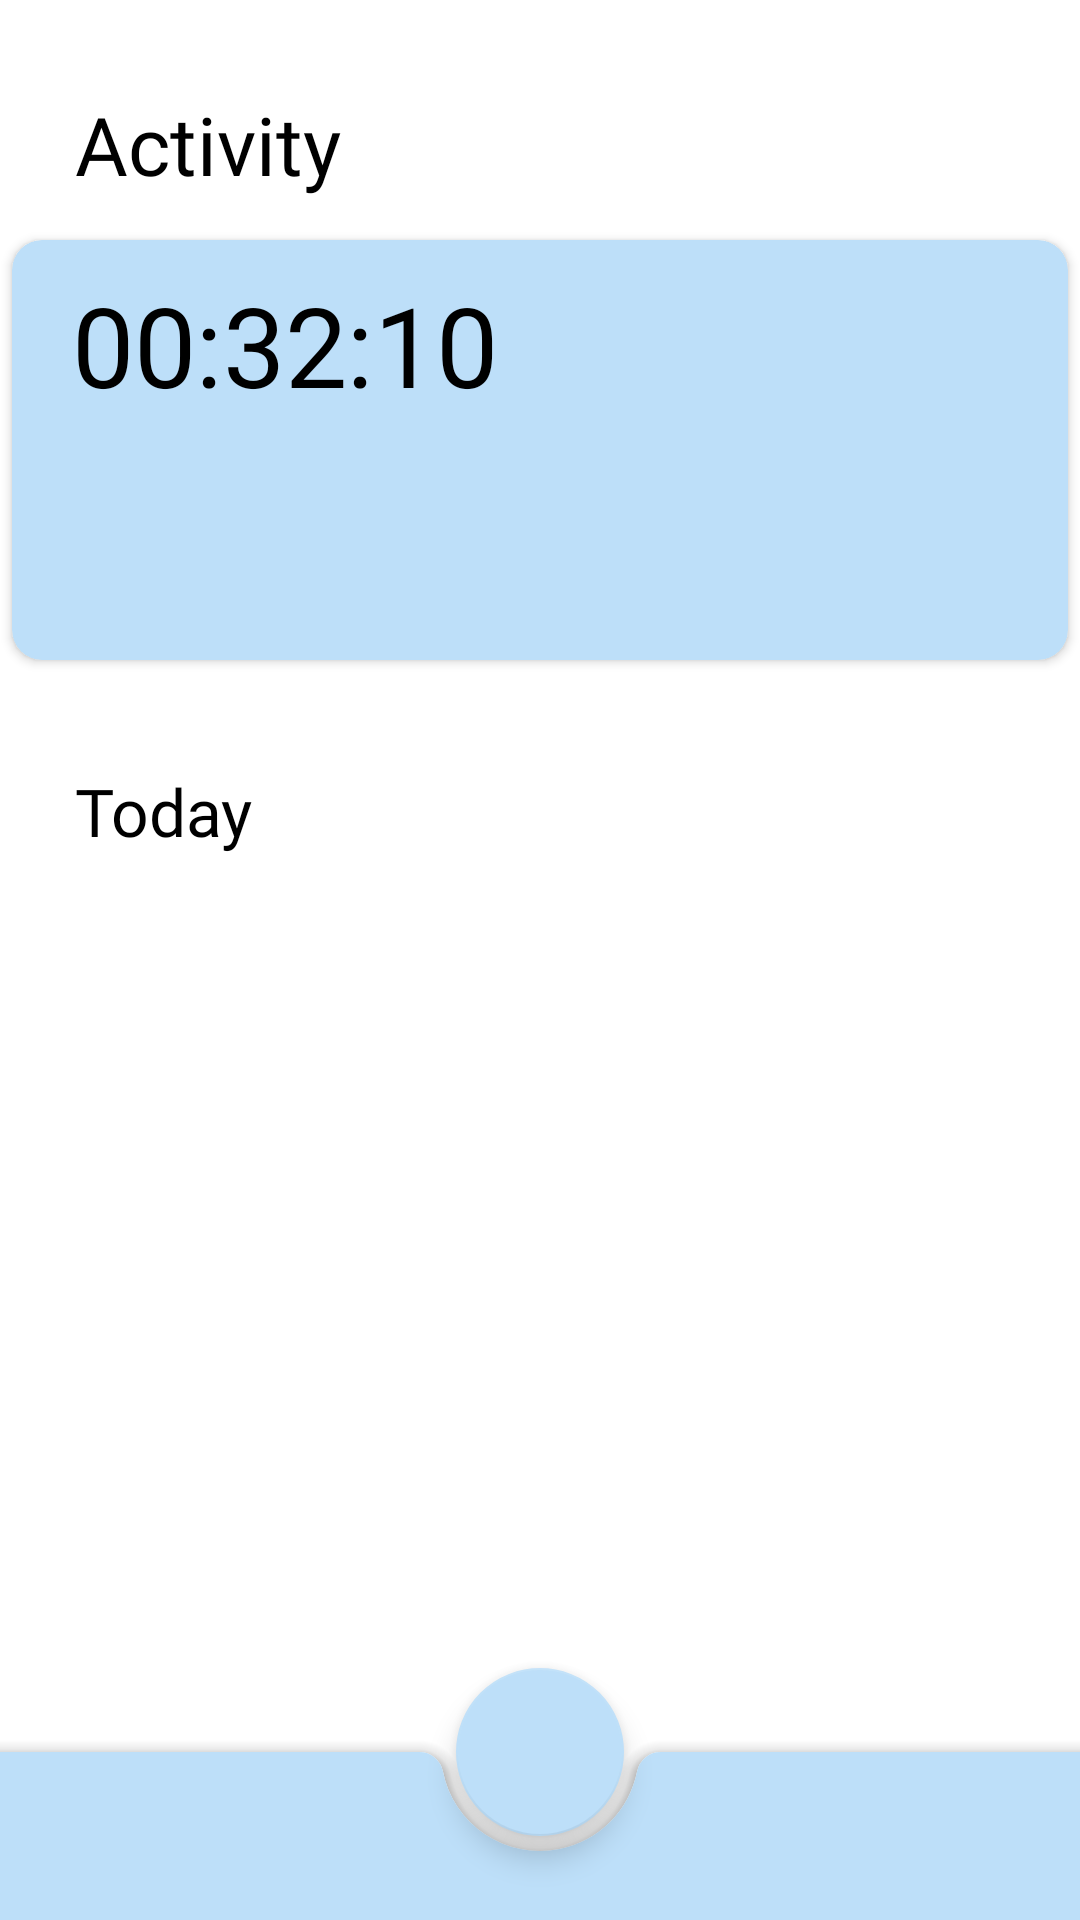

Here is an Android app screen rendered from its layout file. Give the layout XML and the strings, colors and styles it references.
<!-- AndroidManifest.xml: application theme Theme.Projectreal -->
<!-- res/layout/task_list_page.xml -->
<?xml version="1.0" encoding="utf-8"?>
<RelativeLayout xmlns:android="http://schemas.android.com/apk/res/android"
    xmlns:app="http://schemas.android.com/apk/res-auto"
    xmlns:tools="http://schemas.android.com/tools"
    android:id="@+id/taskListPage"
    android:layout_width="match_parent"
    android:layout_height="match_parent"
    android:background="#FFFFFF"
    android:paddingTop="20dp"
    tools:context="ca.unb.mobiledev.project_real.activities.TaskListActivity">

    <androidx.constraintlayout.widget.ConstraintLayout
        android:layout_width="match_parent"
        android:layout_height="match_parent"
        android:elevation="0dp">

        <TextView
            android:id="@+id/textView4"
            android:layout_width="wrap_content"
            android:layout_height="wrap_content"
            android:layout_marginStart="25dp"
            android:layout_marginBottom="20dp"
            android:fontFamily="@font/poppins_medium"
            android:text="@string/today"
            android:textColor="#000000"
            android:textSize="22sp"
            app:layout_constraintBottom_toTopOf="@+id/recycler_view"
            app:layout_constraintStart_toStartOf="parent" />

        <androidx.recyclerview.widget.RecyclerView
            android:id="@+id/recycler_view"
            android:layout_width="0dp"
            android:layout_height="0dp"
            android:layout_marginStart="20dp"
            android:layout_marginEnd="20dp"
            android:layout_marginBottom="109dp"
            app:layoutManager="androidx.recyclerview.widget.LinearLayoutManager"
            app:layout_constraintBottom_toBottomOf="parent"
            app:layout_constraintEnd_toEndOf="parent"
            app:layout_constraintStart_toStartOf="parent"
            app:layout_constraintTop_toBottomOf="@+id/current_act_card">

        </androidx.recyclerview.widget.RecyclerView>

        <androidx.cardview.widget.CardView
            android:id="@+id/current_act_card"
            android:layout_width="352dp"
            android:layout_height="140dp"
            android:layout_marginStart="27dp"
            android:layout_marginTop="60dp"
            android:layout_marginEnd="27dp"
            android:layout_marginBottom="85dp"
            app:cardBackgroundColor="#BDDFF9"
            app:cardCornerRadius="10dp"
            app:layout_constraintBottom_toTopOf="@+id/recycler_view"
            app:layout_constraintEnd_toEndOf="parent"
            app:layout_constraintStart_toStartOf="parent"
            app:layout_constraintTop_toTopOf="parent">

            <LinearLayout
                android:layout_width="match_parent"
                android:layout_height="match_parent"
                android:orientation="horizontal"
                android:paddingLeft="10dp">

                <TextView
                    android:id="@+id/current_act_time"
                    android:layout_width="237dp"
                    android:layout_height="67dp"
                    android:fontFamily="@font/poppins_medium"
                    android:paddingLeft="10dp"
                    android:paddingTop="10dp"
                    android:text="00:32:10"
                    android:textColor="#000000"
                    android:textSize="37dp" />

                <ImageView
                    android:id="@+id/imageView4"
                    android:layout_width="118dp"
                    android:layout_height="50dp"
                    android:paddingTop="20dp"
                    android:textAlignment="gravity"
                    app:srcCompat="@drawable/ic_baseline_arrow_forward_ios_24" />

            </LinearLayout>

        </androidx.cardview.widget.CardView>

        <TextView
            android:id="@+id/textView2"
            android:layout_width="wrap_content"
            android:layout_height="wrap_content"
            android:layout_marginStart="25dp"
            android:layout_marginTop="10dp"
            android:fontFamily="@font/poppins_medium"
            android:text="@string/activity"
            android:textColor="#000000"
            android:textSize="27sp"
            app:layout_constraintStart_toStartOf="parent"
            app:layout_constraintTop_toTopOf="parent" />

        <androidx.coordinatorlayout.widget.CoordinatorLayout
            android:layout_width="match_parent"
            android:layout_height="90dp"
            app:layout_constraintBottom_toBottomOf="parent"
            app:layout_constraintStart_toStartOf="parent">

            <com.google.android.material.bottomappbar.BottomAppBar
                android:id="@+id/bottomAppBar2"
                style="@style/Widget.MaterialComponents.BottomAppBar.Colored"
                android:layout_width="match_parent"
                android:layout_height="wrap_content"
                android:layout_gravity="bottom" />

            <com.google.android.material.floatingactionbutton.FloatingActionButton
                android:id="@+id/add_task_btn"
                android:layout_width="wrap_content"
                android:layout_height="wrap_content"
                android:background="@color/white"
                android:src="@drawable/ic_baseline_add_circle_24"
                app:backgroundTint="@color/main_theme"
                app:layout_anchor="@id/bottomAppBar2"
                app:tint="#FFFFFF">

            </com.google.android.material.floatingactionbutton.FloatingActionButton>
        </androidx.coordinatorlayout.widget.CoordinatorLayout>


    </androidx.constraintlayout.widget.ConstraintLayout>

</RelativeLayout>
<!-- resources referenced by this layout -->
<resources>
  <color name="main_theme">#FFBDDFF9</color>
  <color name="white">#FFFFFFFF</color>
  <string name="activity">Activity</string>
  <string name="today">Today</string>
  <style name="Theme.Projectreal" parent="Theme.MaterialComponents.DayNight.NoActionBar">
          
          <item name="colorPrimary">@color/main_theme</item>
          <item name="colorPrimaryVariant">@color/purple_700</item>
          <item name="colorOnPrimary">@color/white</item>
          
          <item name="colorSecondary">@color/teal_200</item>
          <item name="colorSecondaryVariant">@color/teal_700</item>
          <item name="colorOnSecondary">@color/black</item>
          
          <item name="android:statusBarColor" tools:targetApi="l">?attr/colorPrimaryVariant</item>
          
      </style>
  <color name="purple_700">#FF3700B3</color>
  <color name="teal_200">#FF03DAC5</color>
  <color name="teal_700">#FF018786</color>
  <color name="black">#FF000000</color>
</resources>
